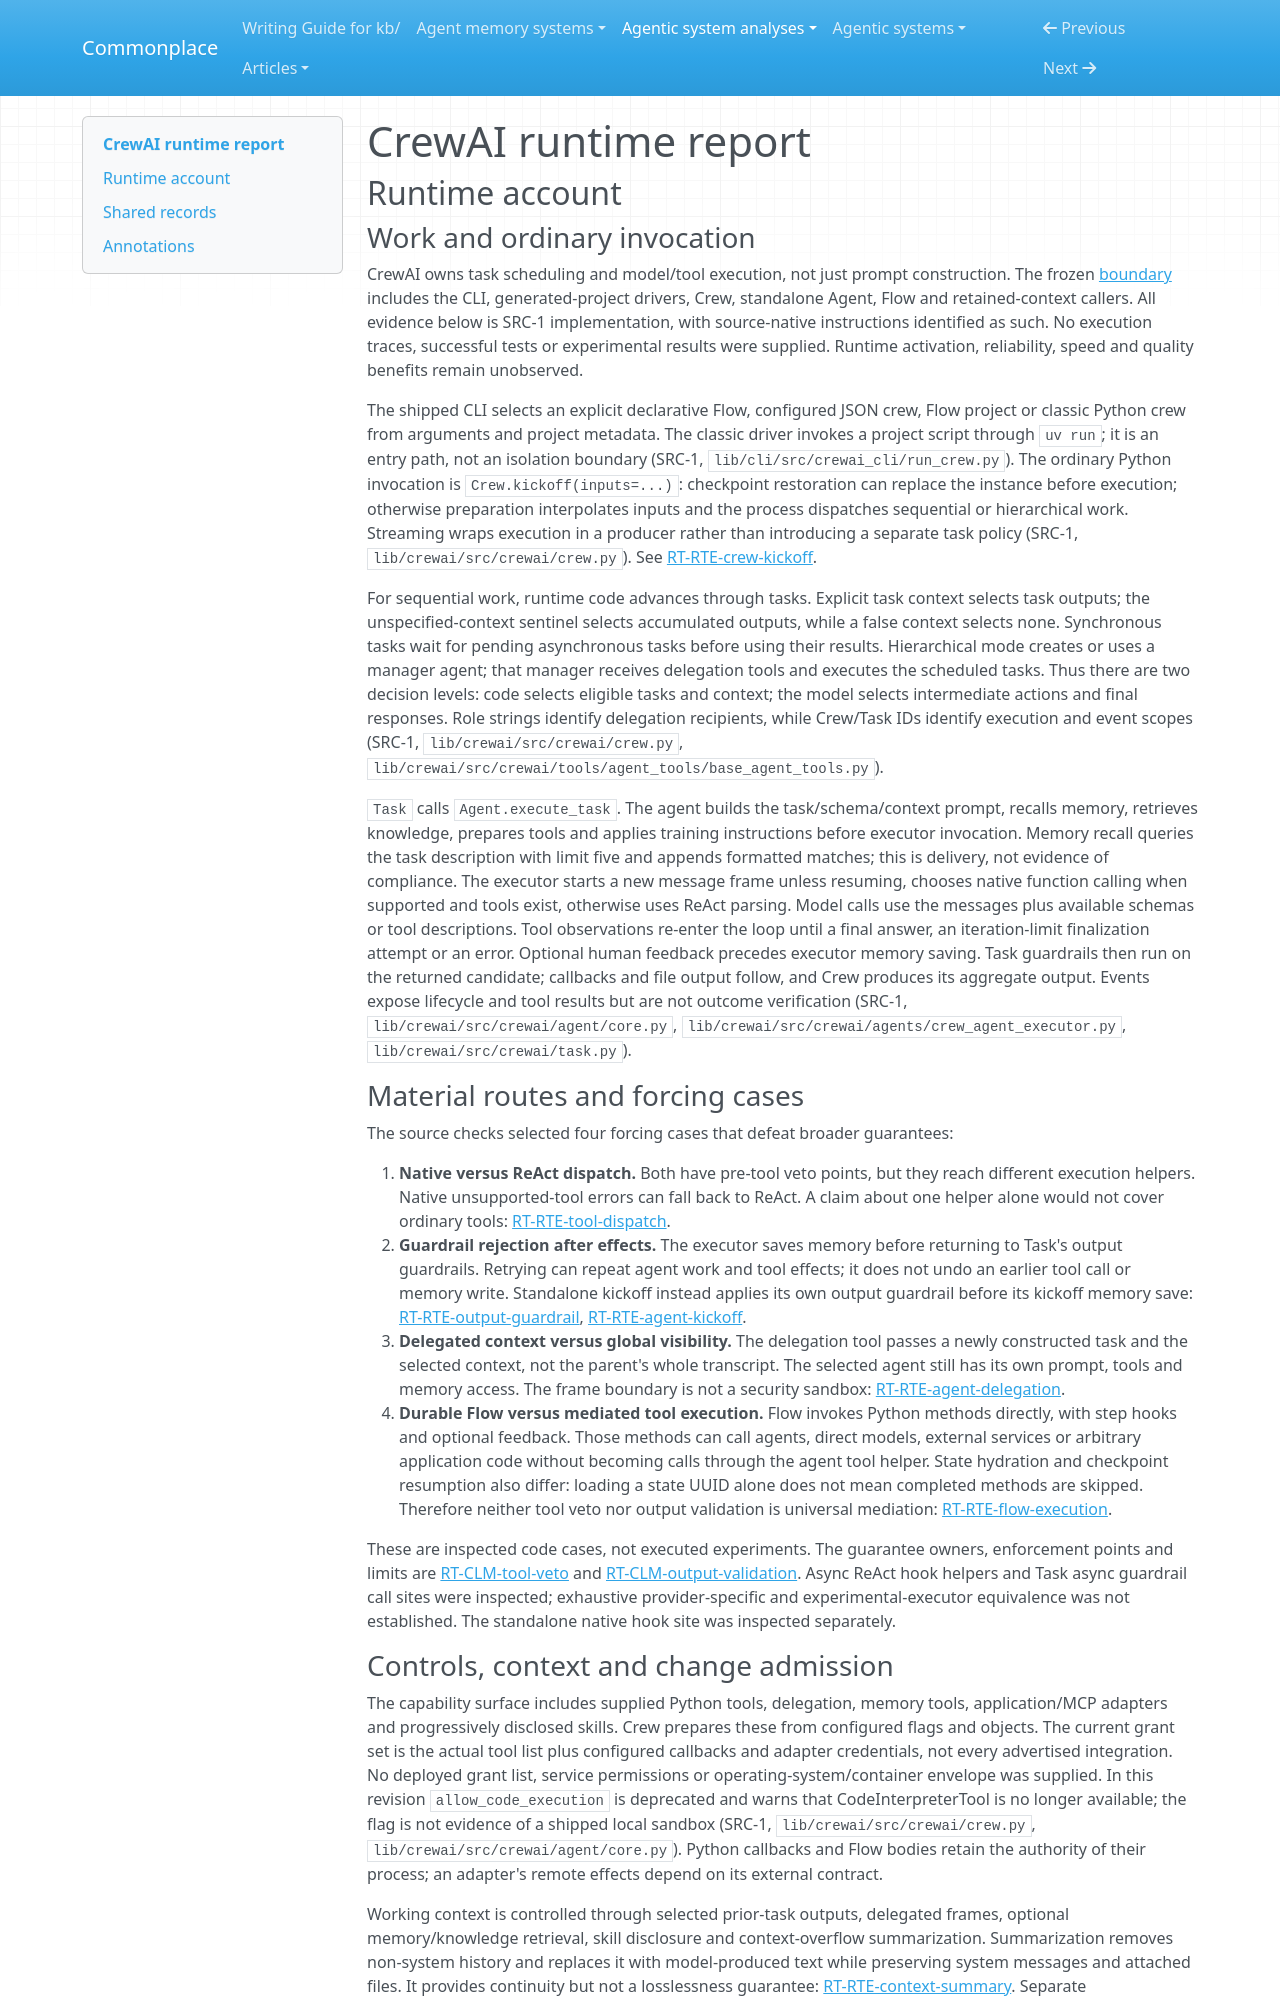

repository: zby/commonplace · page: agentic-system-analyses/retained/crewai/runtime/index.html · generator: mkdocs

---
type: agentic-system-analyses/types/agentic-system-runtime-report.md
description: "CrewAI runtime baseline: Crew and standalone Agent execution, mediated tools, Flow control and instruction admission at the frozen revision."
run-id: AAS-2026-10-15-crewai-62e53db969a7-01
reviewed-boundary: "3da2d4e9932b5f2fa9aa73ea9245e0f8b5c154f8"
---

# CrewAI runtime report

## Runtime account

### Work and ordinary invocation

CrewAI owns task scheduling and model/tool execution, not just prompt construction. The frozen [boundary](boundary.md) includes the CLI, generated-project drivers, Crew, standalone Agent, Flow and retained-context callers. All evidence below is SRC-1 implementation, with source-native instructions identified as such. No execution traces, successful tests or experimental results were supplied. Runtime activation, reliability, speed and quality benefits remain unobserved.

The shipped CLI selects an explicit declarative Flow, configured JSON crew, Flow project or classic Python crew from arguments and project metadata. The classic driver invokes a project script through `uv run`; it is an entry path, not an isolation boundary (SRC-1, `lib/cli/src/crewai_cli/run_crew.py`). The ordinary Python invocation is `Crew.kickoff(inputs=...)`: checkpoint restoration can replace the instance before execution; otherwise preparation interpolates inputs and the process dispatches sequential or hierarchical work. Streaming wraps execution in a producer rather than introducing a separate task policy (SRC-1, `lib/crewai/src/crewai/crew.py`). See [RT-RTE-crew-kickoff](#rt-rte-crew-kickoff).

For sequential work, runtime code advances through tasks. Explicit task context selects task outputs; the unspecified-context sentinel selects accumulated outputs, while a false context selects none. Synchronous tasks wait for pending asynchronous tasks before using their results. Hierarchical mode creates or uses a manager agent; that manager receives delegation tools and executes the scheduled tasks. Thus there are two decision levels: code selects eligible tasks and context; the model selects intermediate actions and final responses. Role strings identify delegation recipients, while Crew/Task IDs identify execution and event scopes (SRC-1, `lib/crewai/src/crewai/crew.py`, `lib/crewai/src/crewai/tools/agent_tools/base_agent_tools.py`).

`Task` calls `Agent.execute_task`. The agent builds the task/schema/context prompt, recalls memory, retrieves knowledge, prepares tools and applies training instructions before executor invocation. Memory recall queries the task description with limit five and appends formatted matches; this is delivery, not evidence of compliance. The executor starts a new message frame unless resuming, chooses native function calling when supported and tools exist, otherwise uses ReAct parsing. Model calls use the messages plus available schemas or tool descriptions. Tool observations re-enter the loop until a final answer, an iteration-limit finalization attempt or an error. Optional human feedback precedes executor memory saving. Task guardrails then run on the returned candidate; callbacks and file output follow, and Crew produces its aggregate output. Events expose lifecycle and tool results but are not outcome verification (SRC-1, `lib/crewai/src/crewai/agent/core.py`, `lib/crewai/src/crewai/agents/crew_agent_executor.py`, `lib/crewai/src/crewai/task.py`).

### Material routes and forcing cases

The source checks selected four forcing cases that defeat broader guarantees:

1. **Native versus ReAct dispatch.** Both have pre-tool veto points, but they reach different execution helpers. Native unsupported-tool errors can fall back to ReAct. A claim about one helper alone would not cover ordinary tools: [RT-RTE-tool-dispatch](#rt-rte-tool-dispatch).
2. **Guardrail rejection after effects.** The executor saves memory before returning to Task's output guardrails. Retrying can repeat agent work and tool effects; it does not undo an earlier tool call or memory write. Standalone kickoff instead applies its own output guardrail before its kickoff memory save: [RT-RTE-output-guardrail](#rt-rte-output-guardrail), [RT-RTE-agent-kickoff](#rt-rte-agent-kickoff).
3. **Delegated context versus global visibility.** The delegation tool passes a newly constructed task and the selected context, not the parent's whole transcript. The selected agent still has its own prompt, tools and memory access. The frame boundary is not a security sandbox: [RT-RTE-agent-delegation](#rt-rte-agent-delegation).
4. **Durable Flow versus mediated tool execution.** Flow invokes Python methods directly, with step hooks and optional feedback. Those methods can call agents, direct models, external services or arbitrary application code without becoming calls through the agent tool helper. State hydration and checkpoint resumption also differ: loading a state UUID alone does not mean completed methods are skipped. Therefore neither tool veto nor output validation is universal mediation: [RT-RTE-flow-execution](#rt-rte-flow-execution).

These are inspected code cases, not executed experiments. The guarantee owners, enforcement points and limits are [RT-CLM-tool-veto](#rt-clm-tool-veto) and [RT-CLM-output-validation](#rt-clm-output-validation). Async ReAct hook helpers and Task async guardrail call sites were inspected; exhaustive provider-specific and experimental-executor equivalence was not established. The standalone native hook site was inspected separately.
